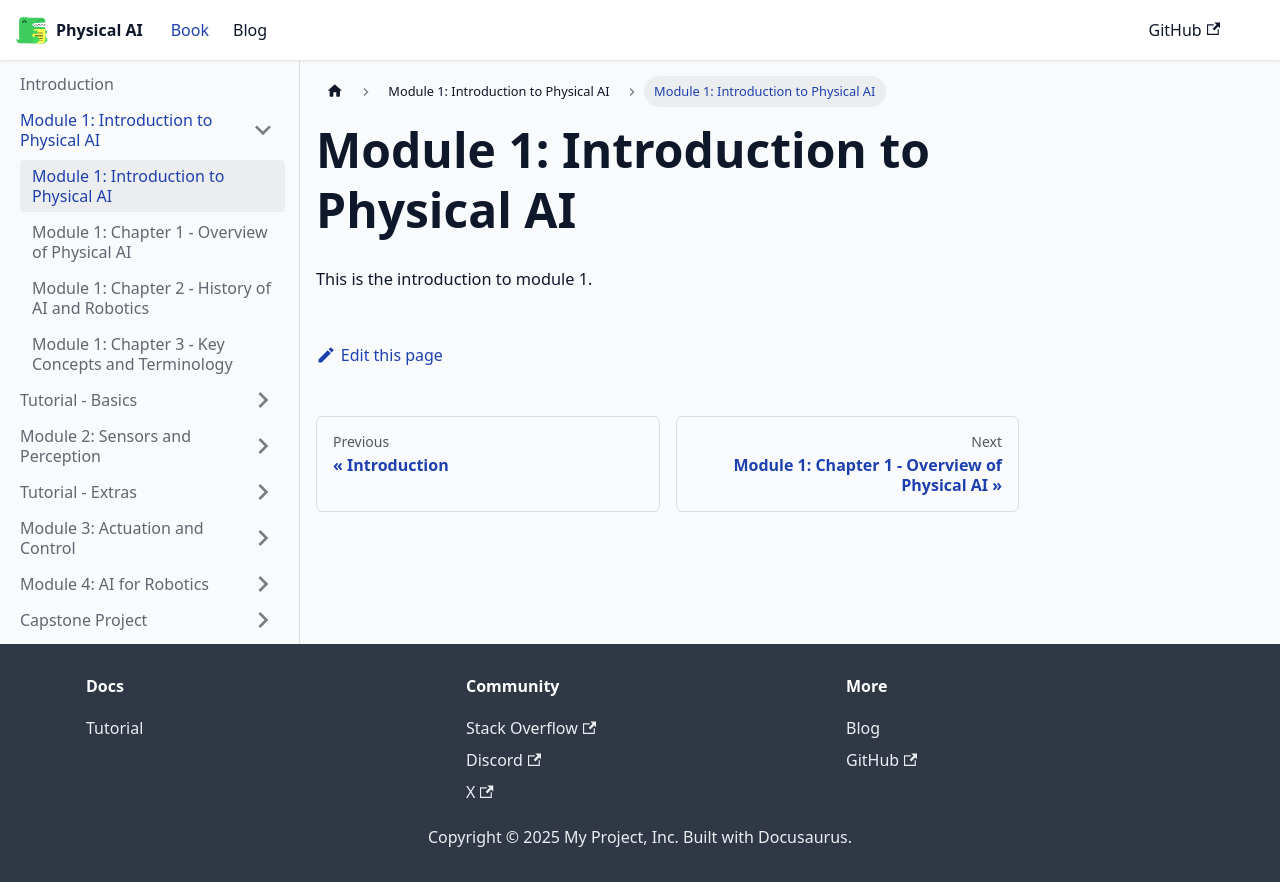

repository: waterprooffish99/physical-ai-humanoid-robotics-course · page: docs/module-1/intro/index.html · generator: docusaurus

---
sidebar_position: 1
---

# Module 1: Introduction to Physical AI

This is the introduction to module 1.
